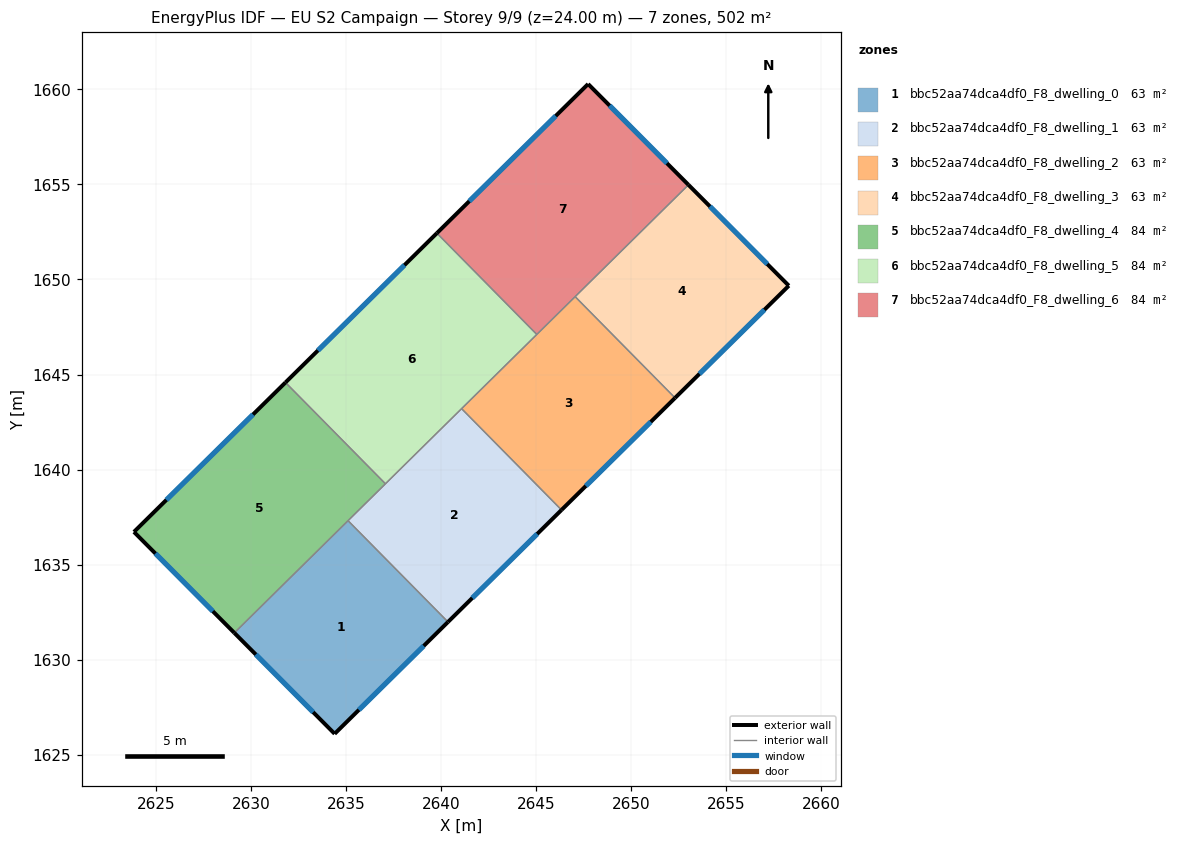
=== STOREY PLAN SPEC (per zone: floor XY polygon, exterior-wall plan segments, windows/doors) ===
zone 1: bbc52aa74dca4df0_F8_dwelling_0  (62.8 m²)
  floor: (2635.11, 1637.31) (2640.36, 1631.99) (2634.40, 1626.10) (2629.12, 1631.41)
  exterior wall: (2634.40, 1626.10) – (2640.36, 1631.99)  [8.4 m]
    window: (2635.68, 1627.36) – (2639.09, 1630.73)  [8.2 m²]
  exterior wall: (2629.12, 1631.41) – (2634.40, 1626.10)  [7.5 m]
    window: (2630.26, 1630.27) – (2633.27, 1627.24)  [7.3 m²]
  interior walls: 2
zone 2: bbc52aa74dca4df0_F8_dwelling_1  (62.8 m²)
  floor: (2641.08, 1643.21) (2646.33, 1637.88) (2640.36, 1631.99) (2635.11, 1637.31)
  exterior wall: (2640.36, 1631.99) – (2646.33, 1637.88)  [8.4 m]
    window: (2641.64, 1633.25) – (2645.06, 1636.61)  [8.2 m²]
  interior walls: 4
zone 3: bbc52aa74dca4df0_F8_dwelling_2  (62.8 m²)
  floor: (2647.05, 1649.10) (2652.31, 1643.77) (2646.33, 1637.88) (2641.08, 1643.21)
  exterior wall: (2646.33, 1637.88) – (2652.31, 1643.77)  [8.4 m]
    window: (2647.61, 1639.14) – (2651.03, 1642.51)  [8.2 m²]
  interior walls: 4
zone 4: bbc52aa74dca4df0_F8_dwelling_3  (62.8 m²)
  floor: (2653.01, 1654.98) (2658.29, 1649.67) (2652.31, 1643.77) (2647.05, 1649.10)
  exterior wall: (2658.29, 1649.67) – (2653.01, 1654.98)  [7.5 m]
    window: (2657.16, 1650.81) – (2654.14, 1653.84)  [7.3 m²]
  exterior wall: (2652.31, 1643.77) – (2658.29, 1649.67)  [8.4 m]
    window: (2653.59, 1645.03) – (2657.01, 1648.41)  [8.2 m²]
  interior walls: 2
zone 5: bbc52aa74dca4df0_F8_dwelling_4  (83.7 m²)
  floor: (2631.82, 1644.58) (2637.07, 1639.25) (2629.12, 1631.41) (2623.84, 1636.72)
  exterior wall: (2623.84, 1636.72) – (2629.12, 1631.41)  [7.5 m]
    window: (2624.98, 1635.58) – (2627.99, 1632.55)  [7.3 m²]
  exterior wall: (2631.82, 1644.58) – (2623.84, 1636.72)  [11.2 m]
    window: (2630.11, 1642.90) – (2625.55, 1638.41)  [11.0 m²]
  interior walls: 3
zone 6: bbc52aa74dca4df0_F8_dwelling_5  (83.7 m²)
  floor: (2639.78, 1652.43) (2645.03, 1647.11) (2637.07, 1639.25) (2631.82, 1644.58)
  exterior wall: (2639.78, 1652.43) – (2631.82, 1644.58)  [11.2 m]
    window: (2638.07, 1650.75) – (2633.52, 1646.26)  [11.0 m²]
  interior walls: 4
zone 7: bbc52aa74dca4df0_F8_dwelling_6  (83.7 m²)
  floor: (2647.73, 1660.28) (2653.01, 1654.98) (2645.03, 1647.11) (2639.78, 1652.43)
  exterior wall: (2653.01, 1654.98) – (2647.73, 1660.28)  [7.5 m]
    window: (2651.88, 1656.11) – (2648.86, 1659.14)  [7.3 m²]
  exterior wall: (2647.73, 1660.28) – (2639.78, 1652.43)  [11.2 m]
    window: (2646.03, 1658.60) – (2641.48, 1654.12)  [11.0 m²]
  interior walls: 3

=== DERIVED (storey summary) ===
Building: EU S2 Campaign
Storey: 9 of 9  (floor level z = 24.00 m)
Storey gross floor area: 502.3 m²
Zones on this storey: 7
  - bbc52aa74dca4df0_F8_dwelling_0: floor 62.8 m²; exterior wall 15.9 m (47.6 m²); 2 window(s) 15.5 m²; WWR 32.7%
  - bbc52aa74dca4df0_F8_dwelling_1: floor 62.8 m²; exterior wall 8.4 m (25.2 m²); 1 window(s) 8.2 m²; WWR 32.7%
  - bbc52aa74dca4df0_F8_dwelling_2: floor 62.8 m²; exterior wall 8.4 m (25.2 m²); 1 window(s) 8.2 m²; WWR 32.7%
  - bbc52aa74dca4df0_F8_dwelling_3: floor 62.8 m²; exterior wall 15.9 m (47.7 m²); 2 window(s) 15.6 m²; WWR 32.7%
  - bbc52aa74dca4df0_F8_dwelling_4: floor 83.7 m²; exterior wall 18.7 m (56.0 m²); 2 window(s) 18.3 m²; WWR 32.7%
  - bbc52aa74dca4df0_F8_dwelling_5: floor 83.7 m²; exterior wall 11.2 m (33.6 m²); 1 window(s) 11.0 m²; WWR 32.7%
  - bbc52aa74dca4df0_F8_dwelling_6: floor 83.7 m²; exterior wall 18.7 m (56.0 m²); 2 window(s) 18.3 m²; WWR 32.7%
Zone adjacency (shared interzone walls):
  - bbc52aa74dca4df0_F8_dwelling_0 ↔ bbc52aa74dca4df0_F8_dwelling_1
  - bbc52aa74dca4df0_F8_dwelling_0 ↔ bbc52aa74dca4df0_F8_dwelling_4
  - bbc52aa74dca4df0_F8_dwelling_1 ↔ bbc52aa74dca4df0_F8_dwelling_2
  - bbc52aa74dca4df0_F8_dwelling_1 ↔ bbc52aa74dca4df0_F8_dwelling_4
  - bbc52aa74dca4df0_F8_dwelling_1 ↔ bbc52aa74dca4df0_F8_dwelling_5
  - bbc52aa74dca4df0_F8_dwelling_2 ↔ bbc52aa74dca4df0_F8_dwelling_3
  - bbc52aa74dca4df0_F8_dwelling_2 ↔ bbc52aa74dca4df0_F8_dwelling_5
  - bbc52aa74dca4df0_F8_dwelling_2 ↔ bbc52aa74dca4df0_F8_dwelling_6
  - bbc52aa74dca4df0_F8_dwelling_3 ↔ bbc52aa74dca4df0_F8_dwelling_6
  - bbc52aa74dca4df0_F8_dwelling_4 ↔ bbc52aa74dca4df0_F8_dwelling_5
  - bbc52aa74dca4df0_F8_dwelling_5 ↔ bbc52aa74dca4df0_F8_dwelling_6